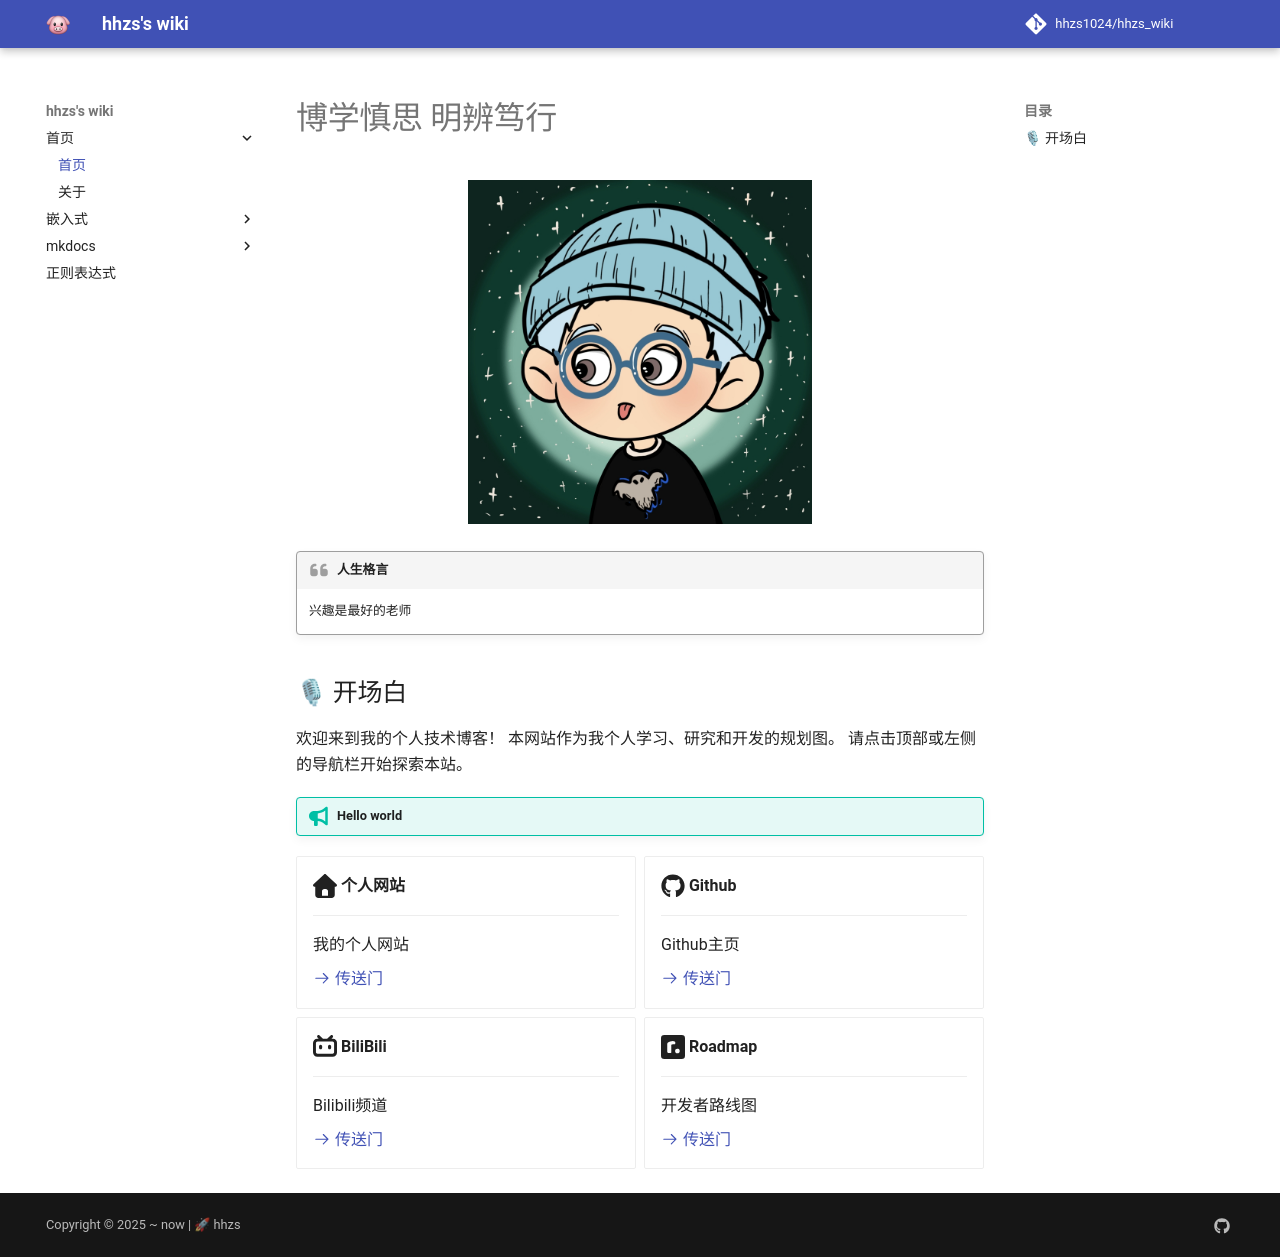

repository: hhzs1024/hhzs_wiki · page: index.html · generator: mkdocs

# hhzs_wiki
